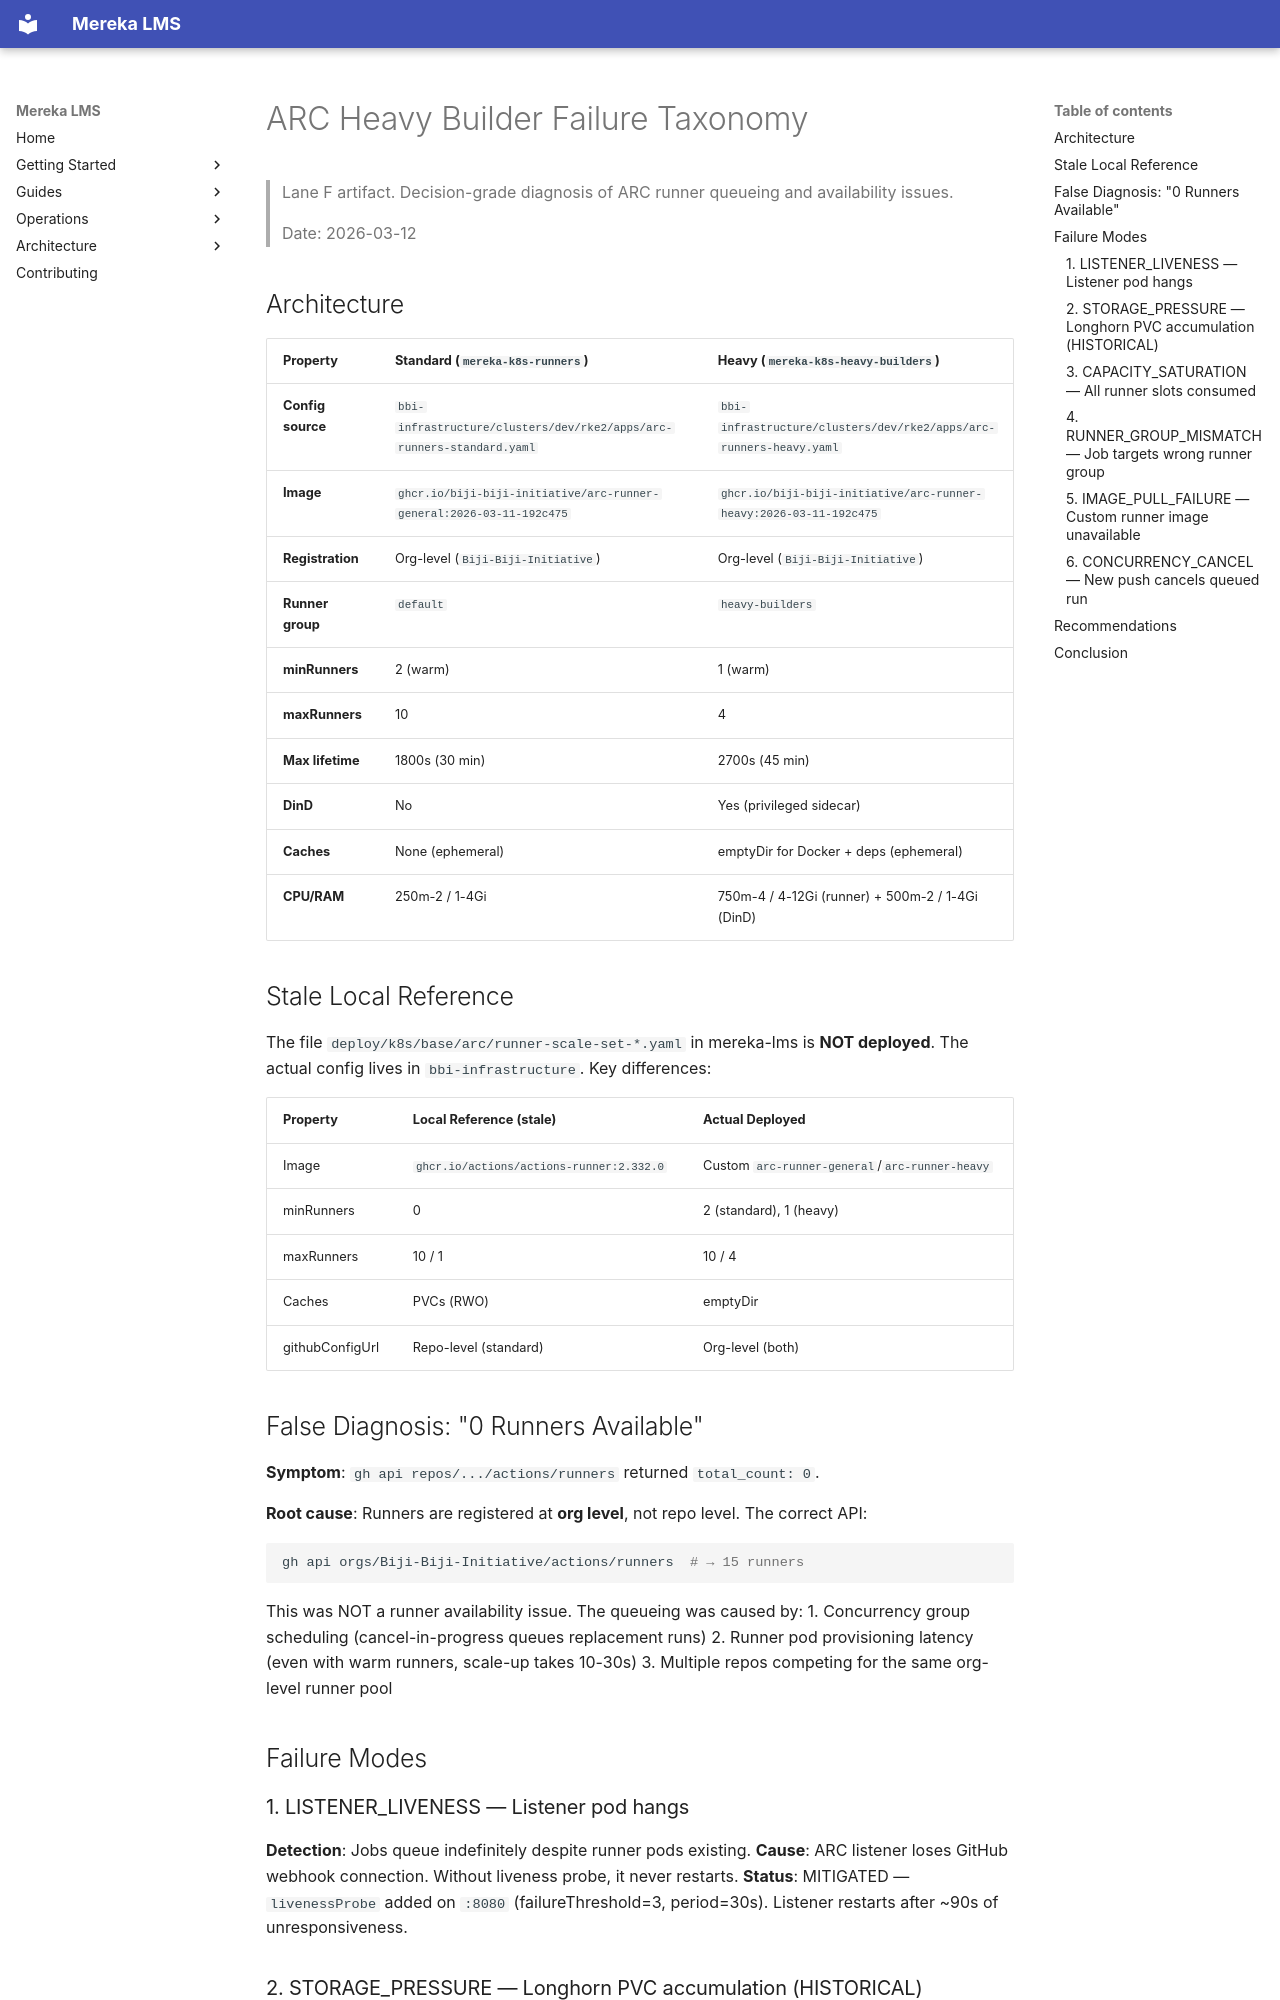

repository: lifeofgurpreet/mereka-lms-prototype · page: stabilization/ARC_HEAVY_BUILDER_FAILURE_TAXONOMY/index.html · generator: mkdocs

<!-- markdownlint-disable MD013 MD060 -->
# ARC Heavy Builder Failure Taxonomy

> Lane F artifact. Decision-grade diagnosis of ARC runner queueing and availability issues.
>
> Date: 2026-03-12

## Architecture

| Property | Standard (`mereka-k8s-runners`) | Heavy (`mereka-k8s-heavy-builders`) |
|----------|--------------------------------|-------------------------------------|
| **Config source** | `bbi-infrastructure/clusters/dev/rke2/apps/arc-runners-standard.yaml` | `bbi-infrastructure/clusters/dev/rke2/apps/arc-runners-heavy.yaml` |
| **Image** | `ghcr.io/biji-biji-initiative/arc-runner-general:2026-03-11-192c475` | `ghcr.io/biji-biji-initiative/arc-runner-heavy:2026-03-11-192c475` |
| **Registration** | Org-level (`Biji-Biji-Initiative`) | Org-level (`Biji-Biji-Initiative`) |
| **Runner group** | `default` | `heavy-builders` |
| **minRunners** | 2 (warm) | 1 (warm) |
| **maxRunners** | 10 | 4 |
| **Max lifetime** | 1800s (30 min) | 2700s (45 min) |
| **DinD** | No | Yes (privileged sidecar) |
| **Caches** | None (ephemeral) | emptyDir for Docker + deps (ephemeral) |
| **CPU/RAM** | 250m-2 / 1-4Gi | 750m-4 / 4-12Gi (runner) + 500m-2 / 1-4Gi (DinD) |

## Stale Local Reference

The file `deploy/k8s/base/arc/runner-scale-set-*.yaml` in mereka-lms is **NOT deployed**. The actual config lives in `bbi-infrastructure`. Key differences:

| Property | Local Reference (stale) | Actual Deployed |
|----------|------------------------|-----------------|
| Image | `ghcr.io/actions/actions-runner:2.332.0` | Custom `arc-runner-general`/`arc-runner-heavy` |
| minRunners | 0 | 2 (standard), 1 (heavy) |
| maxRunners | 10 / 1 | 10 / 4 |
| Caches | PVCs (RWO) | emptyDir |
| githubConfigUrl | Repo-level (standard) | Org-level (both) |

## False Diagnosis: "0 Runners Available"

**Symptom**: `gh api repos/.../actions/runners` returned `total_count: 0`.

**Root cause**: Runners are registered at **org level**, not repo level. The correct API:
```bash
gh api orgs/Biji-Biji-Initiative/actions/runners  # → 15 runners
```

This was NOT a runner availability issue. The queueing was caused by:
1. Concurrency group scheduling (cancel-in-progress queues replacement runs)
2. Runner pod provisioning latency (even with warm runners, scale-up takes 10-30s)
3. Multiple repos competing for the same org-level runner pool

## Failure Modes

### 1. LISTENER_LIVENESS — Listener pod hangs

**Detection**: Jobs queue indefinitely despite runner pods existing.
**Cause**: ARC listener loses GitHub webhook connection. Without liveness probe, it never restarts.
**Status**: MITIGATED — `livenessProbe` added on `:8080` (failureThreshold=3, period=30s). Listener restarts after ~90s of unresponsiveness.

### 2. STORAGE_PRESSURE — Longhorn PVC accumulation (HISTORICAL)

**Detection**: All new volume creation blocked, DiskPressure on nodes.
**Cause**: Longhorn ephemeral PVCs from crashed runners accumulated `storageScheduled` budget.
**Status**: FIXED — Switched to `emptyDir` for all caches. No Longhorn dependency.
**Trade-off**: No cross-run cache persistence, but warm runner (minRunners=1) keeps cache alive.
